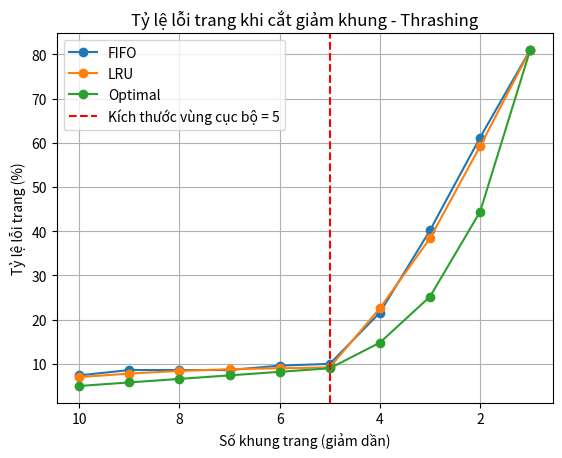

Write the Python code that produced this figure.
import random
import matplotlib.pyplot as plt
 
# ---------- N1: Tạo chuỗi tham chiếu (500 lần truy cập, 20 trang khác nhau) ----------
def tao_chuoi(n=500, so_trang=20, seed=42):
    random.seed(seed)
    chuoi = []
    while len(chuoi) < n:
        # Nguyên lý cục bộ: mỗi giai đoạn (50 lần truy cập) chỉ dùng 5 trang gần nhau
        bat_dau = random.randint(0, so_trang - 5)
        vung = list(range(bat_dau, bat_dau + 5))
        for _ in range(50):
            chuoi.append(random.choice(vung))
    return chuoi
 
# ---------- N3: FIFO ----------
def fifo(chuoi, so_khung):
    khung, loi = [], 0
    for p in chuoi:
        if p not in khung:
            loi += 1
            if len(khung) == so_khung:
                khung.pop(0)          # bỏ trang vào sớm nhất
            khung.append(p)
    return loi
 
# ---------- N4: LRU ----------
def lru(chuoi, so_khung):
    khung, loi = [], 0                # đầu list = trang lâu nhất chưa dùng
    for p in chuoi:
        if p in khung:
            khung.remove(p)           # dùng lại thì đưa xuống cuối
        else:
            loi += 1
            if len(khung) == so_khung:
                khung.pop(0)
        khung.append(p)
    return loi
 
# ---------- N5: Optimal ----------
def optimal(chuoi, so_khung):
    khung, loi = [], 0
    for i, p in enumerate(chuoi):
        if p in khung:
            continue
        loi += 1
        if len(khung) < so_khung:
            khung.append(p)
        else:
            tuong_lai = chuoi[i + 1:]
            # chọn trang sẽ được dùng xa nhất trong tương lai (hoặc không dùng nữa)
            def lan_dung_tiep(q):
                return tuong_lai.index(q) if q in tuong_lai else float("inf")
            bo = max(khung, key=lan_dung_tiep)
            khung[khung.index(bo)] = p
    return loi
 
# ---------- N3: Thời gian truy cập hiệu dụng (ns) ----------
def eat(ti_le_loi, ma=100, thoi_gian_loi=8_000_000):
    return (1 - ti_le_loi) * ma + ti_le_loi * thoi_gian_loi
 
# ---------- N2 + N5: Thí nghiệm, bảng so sánh, đồ thị ----------
chuoi = tao_chuoi()
ds_khung = list(range(10, 0, -1))     # cắt giảm khung: 10, 9, ..., 1
thuat_toan = {"FIFO": fifo, "LRU": lru, "Optimal": optimal}
ket_qua = {ten: [] for ten in thuat_toan}

# --- PHẦN HÀM IN TERMINAL ĐƯỢC LÀM MỚI DỄ NHÌN ---
print("=" * 85)
print(f"{'Khung':^6} | {'Tỷ lệ lỗi trang (%)':^27} | {'Thời gian EAT (ms)':^36}")
print(f"{'':^6} | {'FIFO':^8} {'LRU':^8} {'Optimal':^9} | {'FIFO':^11} {'LRU':^11} {'Optimal':^11}")
print("=" * 85)

for k in ds_khung:
    ty_le = {}
    eat_val = {}
    for ten, ham in thuat_toan.items():
        t_le = ham(chuoi, k) / len(chuoi) * 100
        ty_le[ten] = t_le
        ket_qua[ten].append(t_le)
        # Tính EAT và đổi sang milisecond (ms) cho dễ đọc
        eat_val[ten] = eat(t_le / 100) / 1_000_000
    
    # Đánh dấu dòng bắt đầu xảy ra Thrashing (Khung < 5)
    canh_bao = " <-- THRASHING!" if k < 5 else ""
    
    print(f"{k:^6} | {ty_le['FIFO']:>6.1f}% {ty_le['LRU']:>6.1f}% {ty_le['Optimal']:>7.1f}% | "
          f"{eat_val['FIFO']:>9.2f} ms {eat_val['LRU']:>9.2f} ms {eat_val['Optimal']:>9.2f} ms{canh_bao}")

print("=" * 85)

# ---------- Đồ thị ----------
for ten, ds in ket_qua.items():
    plt.plot(ds_khung, ds, marker="o", label=ten)
plt.axvline(5, color="red", linestyle="--", label="Kích thước vùng cục bộ = 5")
plt.gca().invert_xaxis()              # số khung giảm dần từ trái sang phải
plt.xlabel("Số khung trang (giảm dần)")
plt.ylabel("Tỷ lệ lỗi trang (%)")
plt.title("Tỷ lệ lỗi trang khi cắt giảm khung - Thrashing")
plt.legend()
plt.grid(True)
plt.show()
